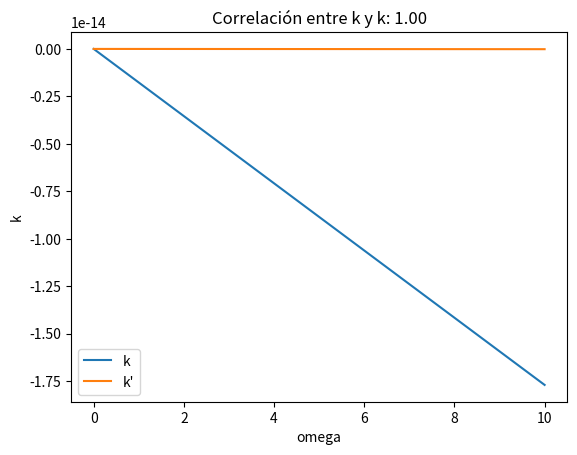

This figure's Python source:


# Importar las librerías necesarias
import numpy as np
import matplotlib.pyplot as plt

# Definir las constantes del problema
P_em_max = 1 # Potencia máxima emitida por el emisor (arbitraria)
mu_0 = 4 * np.pi * 1e-7 # Permeabilidad magnética del vacío
epsilon_0 = 8.85e-12 # Permitividad eléctrica del vacío
A = 1 # Amplitud de la onda (arbitraria)
r = 0.1 # Radio del cilindro (arbitrario)
h = 0.2 # Altura del cilindro (arbitrario)

# Definir las funciones k y k
def k(P_em_max, mu_0, epsilon_0, omega, A, r, h):
    # Potencia máxima emitida por el emisor en función de los parámetros de la onda electromagnética longitudinal y del medio material
    return -P_em_max * mu_0 * epsilon_0 * omega / (A ** 2 * np.pi * r ** 2 * h)

def k_(A, epsilon_0, mu_0, omega):
    # Número de onda de la onda longitudinal deducido a partir de las ecuaciones de Maxwell
    return -mu_0 * epsilon_0 * omega * (1 + mu_0 * epsilon_0) / 8

# Crear un array de valores de omega (frecuencia angular) entre 0 y 10
omega = np.linspace(0, 10, 100)

# Calcular los valores de k y k para cada valor de omega
k_values = k(P_em_max, mu_0, epsilon_0, omega, A, r, h)
k__values = k_(A, epsilon_0, mu_0, omega)

# Calcular el coeficiente de correlación entre k y k usando numpy
corr = np.corrcoef(k_values, k__values)[0][1]

# Mostrar el coeficiente de correlación
print(f"El coeficiente de correlación entre k y k es {corr:.2f}")

# Crear una figura con matplotlib para mostrar la gráfica de k y k en función de omega
plt.figure()
plt.plot(omega, k_values, label="k")
plt.plot(omega, k__values, label="k'")
plt.xlabel("omega")
plt.ylabel("k")
plt.legend()
plt.title(f"Correlación entre k y k: {corr:.2f}")
plt.show()